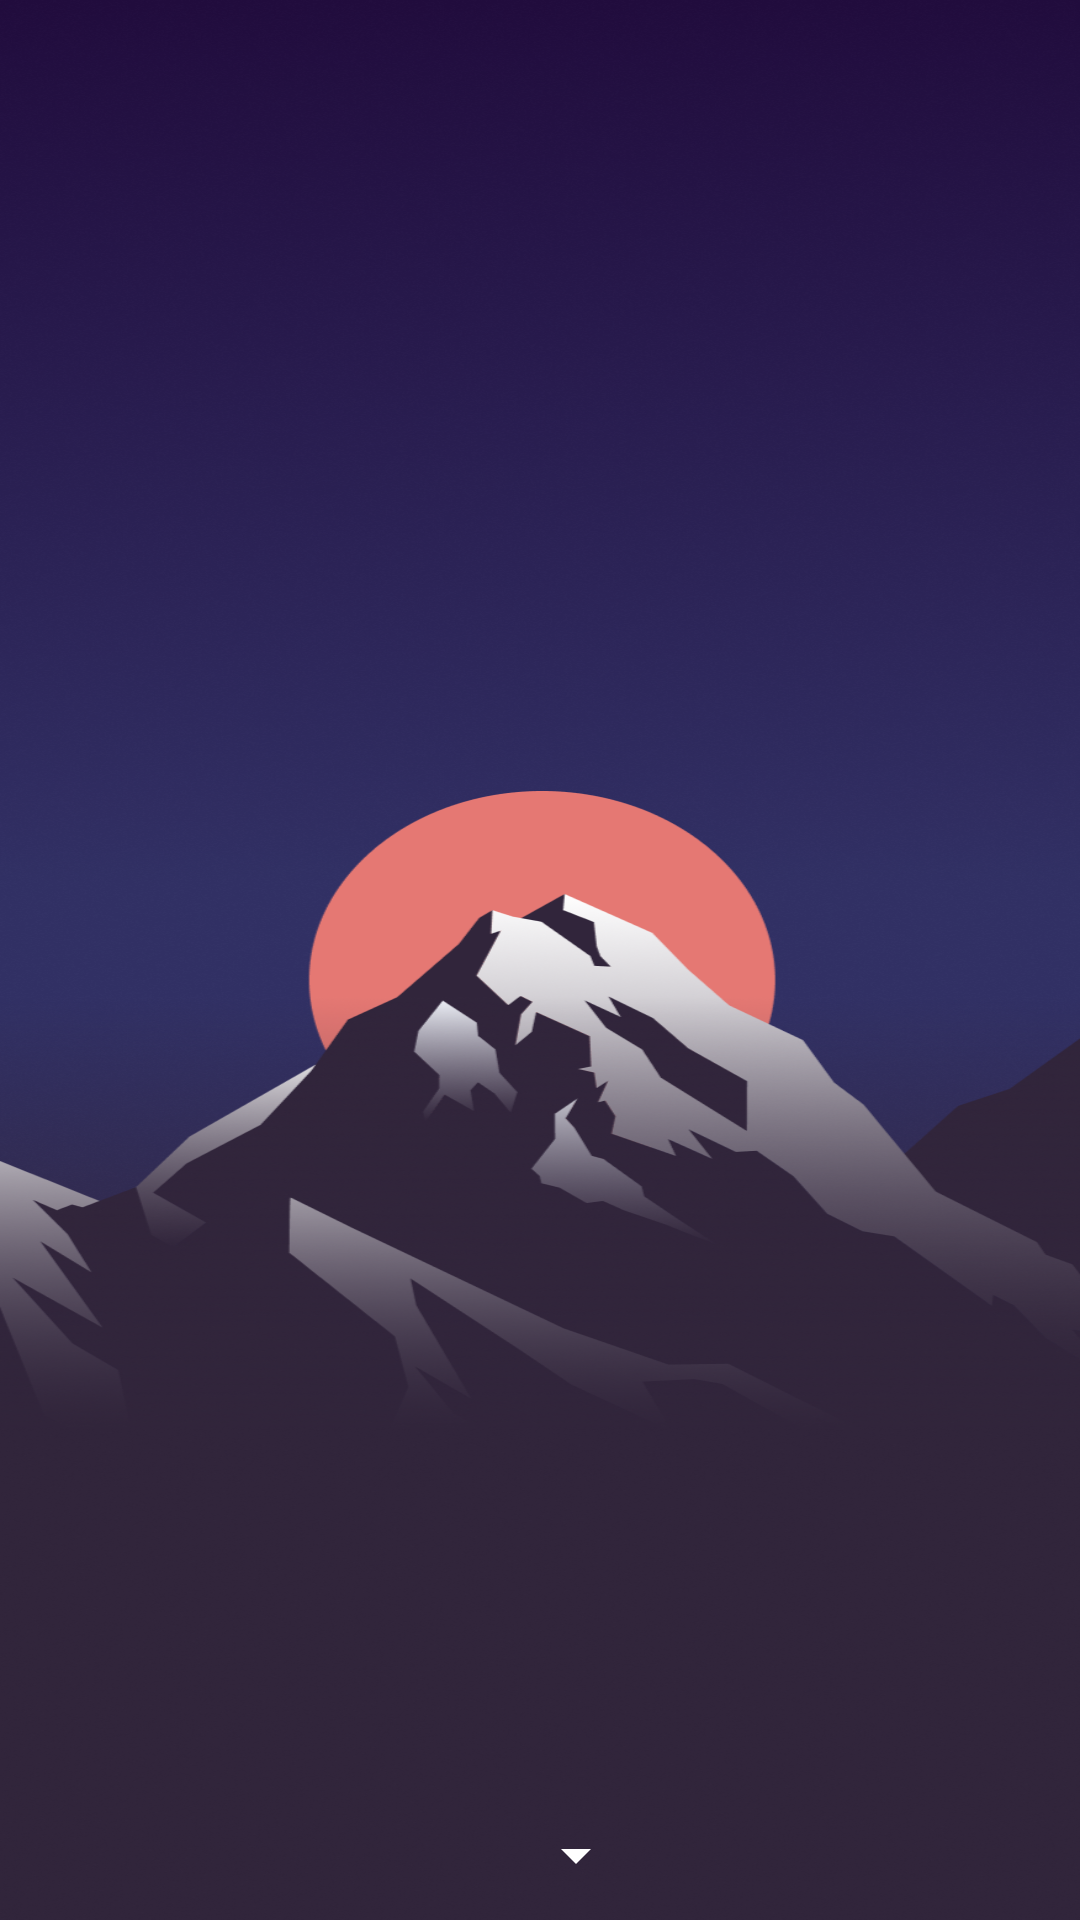

The Android layout XML behind this screen, and the referenced resources:
<!-- AndroidManifest.xml: application theme Theme.WeatherAppYandex -->
<!-- res/layout/weatherhous.xml -->
<?xml version="1.0" encoding="utf-8"?>
<LinearLayout xmlns:android="http://schemas.android.com/apk/res/android"
    android:layout_width="match_parent"
    android:layout_height="match_parent"
    android:orientation="vertical"
    android:padding="16dp"
    android:background="@drawable/img">

    <TextView
        android:id="@+id/tvTemperature2"
        android:layout_width="match_parent"
        android:layout_height="wrap_content"
        android:textSize="48sp"
        android:layout_gravity="center_horizontal"
        android:textStyle="bold"
        android:paddingTop="70dp"
        android:textColor="@color/white"
        android:textAlignment="center"/>
    <TextView
        android:id="@+id/tvCondition2"
        android:layout_width="match_parent"
        android:layout_height="wrap_content"
        android:textSize="24sp"
        android:textColor="@color/white"
        android:layout_gravity="center_horizontal"
        android:textAlignment="center"/>
    <Spinner
        android:id="@+id/spinner"
        android:layout_width="200dp"
        android:backgroundTint="@color/white"
        android:layout_height="wrap_content"
        android:layout_marginTop="430dp"/>
    <androidx.recyclerview.widget.RecyclerView
        android:id="@+id/recycler_view"
        android:layout_width="match_parent"
        android:layout_height="150dp"/>
    <Button
        android:backgroundTint="@color/white"
        android:layout_width="wrap_content"
        android:layout_height="wrap_content"
        android:textColor="@color/black"
        android:text="Назад"
        android:layout_gravity="center"
        android:onClick="Back"/>

</LinearLayout>
<!-- resources referenced by this layout -->
<resources>
  <!-- drawable img: png bitmap (drawable, 642636 bytes) -->
  <style name="Theme.WeatherAppYandex" parent="Base.Theme.WeatherAppYandex" />
  <style name="Base.Theme.WeatherAppYandex" parent="Theme.Material3.DayNight.NoActionBar">
          
          
      </style>
  <!-- not gathered from this repository: default colours our renderer supplied (Android Studio template values) -->
  <color name="black">#FF000000</color>
  <color name="white">#FFFFFFFF</color>
</resources>
